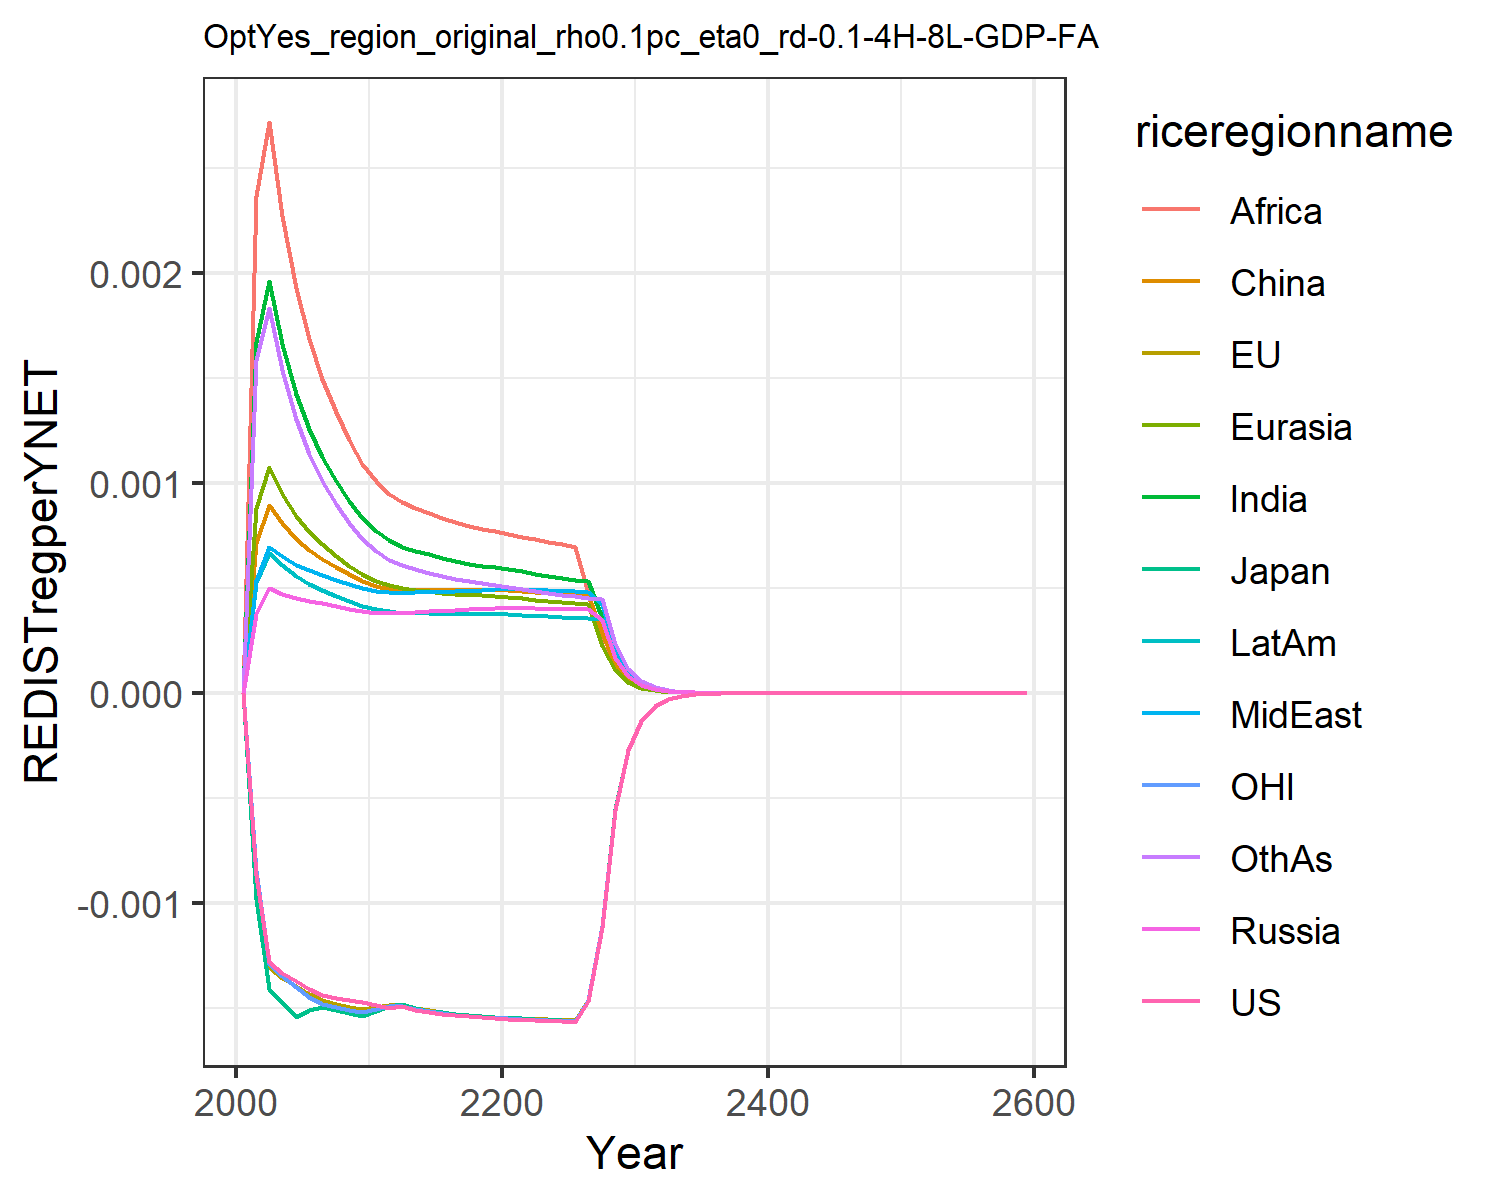

The data file committed next to this chart (first rows):
0.0, 0.0, 0.0, 0.0, 0.0, 0.0, 0.0, 0.0, 0.0, 0.0, 0.0, 0.0
-0.0008697, -0.0008924, -0.00098, 0.0003749, 0.000881, 0.0007122, 0.001671, 0.0005304, 0.002363, 0.0005299, -0.0008464, 0.001583
-0.001282, -0.001306, -0.001412, 0.0004967, 0.001075, 0.000895, 0.00196, 0.0006929, 0.002717, 0.0006676, -0.001291, 0.001834
-0.001334, -0.001359, -0.001472, 0.0004726, 0.0009478, 0.0008082, 0.001661, 0.0006491, 0.002273, 0.0006073, -0.001348, 0.001537
-0.001374, -0.001397, -0.001544, 0.0004504, 0.0008428, 0.0007339, 0.001424, 0.0006094, 0.001929, 0.000556, -0.0014, 0.001304
-0.001412, -0.001436, -0.00151, 0.0004366, 0.0007675, 0.0006811, 0.001254, 0.0005827, 0.001685, 0.0005199, -0.001447, 0.001138
-0.001441, -0.001465, -0.001497, 0.0004257, 0.0007074, 0.0006388, 0.001122, 0.0005611, 0.001496, 0.0004907, -0.00148, 0.001009
-0.001454, -0.001481, -0.001512, 0.0004129, 0.0006524, 0.0005987, 0.001007, 0.0005383, 0.001335, 0.0004622, -0.001495, 0.0008986
-0.001465, -0.001495, -0.001526, 0.0004008, 0.0006051, 0.0005637, 0.0009112, 0.0005173, 0.001202, 0.0004369, -0.001509, 0.0008079
-0.001474, -0.001507, -0.001537, 0.0003892, 0.0005642, 0.0005334, 0.0008311, 0.000498, 0.001091, 0.0004144, -0.00152, 0.0007326
-0.001486, -0.001496, -0.001513, 0.0003813, 0.0005328, 0.0005104, 0.0007694, 0.0004841, 0.001007, 0.0003974, -0.001506, 0.0006745
-0.001502, -0.001486, -0.001491, 0.0003803, 0.0005137, 0.0004966, 0.000728, 0.0004795, 0.0009483, 0.0003887, -0.001493, 0.0006336
-0.001492, -0.001484, -0.001483, 0.000379, 0.0004981, 0.0004916, 0.0006964, 0.0004749, 0.0009068, 0.0003809, -0.001491, 0.0006073
-0.001509, -0.0015, -0.001501, 0.0003836, 0.0004911, 0.0004922, 0.0006774, 0.0004779, 0.0008807, 0.0003796, -0.001506, 0.0005902
-0.00152, -0.001512, -0.001513, 0.0003873, 0.0004839, 0.0004909, 0.0006588, 0.0004799, 0.0008549, 0.0003778, -0.001517, 0.0005728
-0.001528, -0.00152, -0.001522, 0.0003906, 0.0004773, 0.0004893, 0.000642, 0.0004818, 0.0008315, 0.0003761, -0.001525, 0.0005568
-0.001534, -0.001528, -0.001529, 0.000394, 0.0004717, 0.000488, 0.0006275, 0.0004838, 0.0008113, 0.0003748, -0.001532, 0.0005429
-0.001539, -0.001534, -0.001535, 0.0003975, 0.0004672, 0.0004874, 0.0006153, 0.0004862, 0.0007942, 0.0003741, -0.001537, 0.000531
-0.001543, -0.001539, -0.00154, 0.0004012, 0.0004638, 0.0004875, 0.0006052, 0.0004891, 0.0007801, 0.0003739, -0.001542, 0.0005212
-0.001547, -0.001543, -0.001544, 0.0004051, 0.0004613, 0.0004884, 0.0005971, 0.0004923, 0.0007687, 0.0003742, -0.001546, 0.0005132
-0.001552, -0.001547, -0.001547, 0.0004063, 0.0004571, 0.0004872, 0.0005882, 0.0004938, 0.0007566, 0.0003733, -0.00155, 0.0005046
-0.001556, -0.001549, -0.00155, 0.0004049, 0.0004509, 0.0004836, 0.0005778, 0.0004929, 0.0007427, 0.0003708, -0.001553, 0.0004948
-0.001559, -0.001552, -0.001553, 0.000403, 0.0004442, 0.0004794, 0.0005667, 0.0004906, 0.0007302, 0.0003674, -0.001555, 0.0004845
-0.001562, -0.001555, -0.001556, 0.0004013, 0.0004382, 0.0004756, 0.0005564, 0.0004882, 0.0007179, 0.0003641, -0.001558, 0.0004752
-0.001564, -0.001558, -0.001558, 0.0003998, 0.0004328, 0.0004723, 0.0005471, 0.0004858, 0.0007063, 0.000361, -0.001561, 0.0004668
-0.001566, -0.00156, -0.00156, 0.0003984, 0.000428, 0.0004695, 0.0005388, 0.0004836, 0.0006958, 0.0003582, -0.001563, 0.0004593
-0.001466, -0.001461, -0.001461, 0.0003971, 0.0004236, 0.000467, 0.0005312, 0.0004815, 0.0004757, 0.0003556, -0.001463, 0.0004524
-0.001113, -0.00111, -0.00111, 0.0003476, 0.0002238, 0.0002857, 0.0003568, 0.0004217, 0.0002293, 0.0003533, -0.001111, 0.0004464
-0.000557, -0.0005552, -0.0005553, 0.0001681, 0.0001078, 0.0001378, 0.000172, 0.0002039, 0.0001106, 0.0001762, -0.0005561, 0.0002337
-0.0002715, -0.0002707, -0.0002707, 8.13275021178747e-5, 5.196747189132166e-5, 6.657538289453336e-5, 8.304520237928946e-5, 9.86624134110794e-5, 5.345323715272943e-5, 8.534748720902532e-5, -0.0002711, 0.000113
-0.0001323, -0.000132, -0.000132, 3.9384950363054116e-5, 2.5087232544587806e-5, 3.2195759350604225e-5, 4.0128813597669534e-5, 4.778337289182782e-5, 2.5850935983531164e-5, 4.137703023522488e-5, -0.0001322, 5.472500643338262e-5
-6.44782369466713e-5, -6.43961285232565e-5, -6.438310089696576e-5, 1.9086470484958887e-5, 1.2123105147348054e-5, 1.5585755248991938e-5, 1.94088611749214e-5, 2.3158531298062847e-5, 1.2513431778618251e-5, 2.007166211670498e-5, -6.446339461221359e-5, 2.6512772991272353e-5
-3.147145782591267e-5, -3.144155169526082e-5, -3.1433511647613615e-5, 9.255356135845522e-6, 5.8636884108900685e-6, 7.551808942391384e-6, 9.395187618963328e-6, 1.1231117640986211e-5, 6.062235466924477e-6, 9.821392991314725e-6, -3.1471300011980866e-5, 1.2853837657120407e-5
-1.5330203101960394e-5, -1.5319246061993203e-5, -1.53145705336203e-5, 4.4906130195167855e-6, 2.838469764490882e-6, 3.662184913119112e-6, 4.5513121686463175e-6, 5.449866684942191e-6, 2.9390932414214555e-6, 4.7304018191872735e-6, -1.5332557624602948e-5, 6.23576066276222e-6
-7.476056753356618e-6, -7.472070796598833e-6, -7.469458312010171e-6, 2.1799102625764926e-6, 1.3750497107678e-6, 1.777300800787437e-6, 2.206282194107938e-6, 2.6459082892459215e-6, 1.4258908511512538e-6, 2.2979739111822334e-6, -7.478086287945959e-6, 3.02689757928535e-6
-3.6460202703942506e-6, -3.6446145323795377e-6, -3.6431931542554156e-6, 1.058692996388687e-6, 6.665629762895431e-7, 8.631395016545772e-7, 1.0701619675226229e-6, 1.2851896142546113e-6, 6.921858179655268e-7, 1.11675983632423e-6, -3.6473503178442514e-6, 1.4700531633144889e-6
-1.7782003284336926e-6, -1.7777364759100658e-6, -1.7769776391705257e-6, 5.143752458428614e-7, 3.2331344676862274e-7, 4.1944137664845895e-7, 5.193685564300519e-7, 6.245149927531385e-7, 3.361990889156177e-7, 5.429068939397999e-7, -1.7789868972114392e-6, 7.1428772149545e-7
-8.672678496126223e-7, -8.67135378326863e-7, -8.66735975627407e-7, 2.5000622230888693e-7, 1.569062185918198e-7, 2.0394136909434203e-7, 2.521829882851053e-7, 3.03587241107876e-7, 1.6337450023698609e-7, 2.6401385960489097e-7, -8.677092938975603e-7, 3.472147501864505e-7
-4.229939156041343e-7, -4.229696183535586e-7, -4.227617157172224e-7, 1.2155315661222934e-7, 7.61845609471828e-8, 9.921087627204386e-8, 1.2250352627311807e-7, 1.4762935130655044e-7, 7.942637313328409e-8, 1.2842522232766082e-7, -4.23234018173531e-7, 1.6884569396655364e-7
-2.0768097679480504e-7, -2.0768668032312706e-7, -2.075787012932408e-7, 5.911692933282634e-8, 5.568290889071953e-8, 4.828492861143546e-8, 5.953260344374133e-8, 7.181177548038658e-8, 3.862947800293507e-8, 6.248617575018301e-8, -2.0780972421256224e-7, 8.213579350395854e-8
-1.0062698568924202e-7, -1.0063741104451785e-7, -1.005824640785983e-7, 2.8759059552072287e-8, 1.79833167291888e-8, 2.350947076009531e-8, 2.894125608736107e-8, 3.494130029270262e-8, 1.879444191778177e-8, 3.04100123637796e-8, -1.0069410733112656e-7, 3.996786918636656e-8
-3.418187830151675e-7, -3.418776366958528e-7, -3.4168277174241476e-7, 9.746012242402286e-8, 6.088268656194552e-8, 7.974796092177506e-8, 9.801770827024746e-8, 1.1843359601270302e-7, 6.37037597939252e-8, 1.0309138581009122e-7, -3.4206138064478494e-7, 1.3548664186964353e-7
-1.6672372305181952e-7, -1.6676275563230298e-7, -1.66664014420545e-7, 4.7434045696436575e-8, 2.9605465291088804e-8, 3.8856002041519975e-8, 4.767979988732099e-8, 5.765333994598711e-8, 3.101300651253568e-8, 5.019083427009768e-8, -1.6684853075079045e-7, 6.596432679979821e-8
-8.132093393136122e-8, -8.134453129774324e-8, -8.129470416793598e-8, 2.3090791839401334e-8, 1.4400389032855748e-8, 1.893774613139101e-8, 2.3199489304522478e-8, 2.8071267407447775e-8, 1.510210027885602e-8, 2.443985852106642e-8, -8.138469696677672e-8, 3.212346164135141e-8
-3.966527217630598e-8, -3.967879818917788e-8, -3.965374200801019e-8, 1.1242538684409533e-8, 7.006294471374557e-9, 9.232459600643001e-9, 1.129081335898468e-8, 1.3670325055692681e-8, 7.355873860593657e-9, 1.1902494528964351e-8, -3.969766353180084e-8, 1.5646836554545934e-8
-1.9347343446039624e-8, -1.9354833901588003e-8, -1.934227150722659e-8, 5.474685524424316e-9, 3.4095981415707373e-9, 4.502088941888093e-9, 5.496226874623585e-9, 6.658357109651571e-9, 3.5836413873898196e-9, 5.797434346262008e-9, -1.93637209364628e-8, 7.622776211750896e-9
-9.437018566926051e-9, -9.441068229495737e-9, -9.434785819734459e-9, 2.6663445723597432e-9, 1.6596197351140614e-9, 2.195876896696869e-9, 2.6760087599856195e-9, 3.2435432191242155e-9, 1.746220497470296e-9, 2.8241411448901067e-9, -9.445266726302764e-9, 3.714278711732091e-9
-4.603102294730992e-9, -4.6052535304954405e-9, -4.6021185654765925e-9, 1.2987616414116493e-9, 8.07970522102218e-10, 1.071247809721638e-9, 1.3031236377433725e-9, 1.5802663969569494e-9, 8.510395147330857e-10, 1.3758922249735891e-9, -4.607242523288292e-9, 1.8101041296420403e-9
-2.2452701653356962e-9, -2.246397749578506e-9, -2.2448363183855325e-9, 6.326931315071087e-10, 3.934194475021758e-10, 5.226989796049199e-10, 6.346751722844598e-10, 7.700044218923383e-10, 4.148290256856157e-10, 6.703863598834208e-10, -2.2473425247674297e-9, 8.8225501460018e-10
-1.095187775381151e-9, -1.0957726623897745e-9, -1.0949962232442834e-9, 3.0824939475830117e-10, 1.915941217936765e-10, 2.550854312253189e-10, 3.091565968949326e-10, 3.752349577347412e-10, 2.0223239207126235e-10, 3.2666635338366056e-10, -1.0962225763391822e-9, 4.3007144023133243e-10
-5.34208057767879e-10, -5.345089235721675e-10, -5.341233737990581e-10, 1.501938868422038e-10, 9.331855083555734e-11, 1.2450456129330884e-10, 1.5061237053469342e-10, 1.8287565689160417e-10, 9.860264010615307e-11, 1.5919092123807036e-10, -5.347236982556973e-10, 2.096707818075708e-10
-2.605757687282056e-10, -2.6072948974748806e-10, -2.6053827462567025e-10, 7.318787039741282e-11, 4.545768354322913e-11, 6.077772780983581e-11, 7.338249708101629e-11, 8.91347157921873e-11, 4.808141953943207e-11, 7.758243406883902e-11, -2.608322521464759e-10, 1.0223074632710372e-10
-1.2710401359467833e-10, -1.2718211769606891e-10, -1.2708738461701363e-10, 3.5666387311095784e-11, 2.2145973745498347e-11, 2.967275331750651e-11, 3.575766771182992e-11, 4.344827176460465e-11, 2.3448342168062405e-11, 3.7812607047613675e-11, -1.2723139268027231e-10, 4.985025391111894e-11
-6.199919587054328e-11, -6.203869619376902e-11, -6.199180643047081e-11, 1.7382369773496623e-11, 1.0790103615811539e-11, 1.4488404740422696e-11, 1.7425544893435493e-11, 2.118016806905633e-11, 1.143638652315062e-11, 1.8430417349580492e-11, -6.206237190057963e-11, 2.4310381766593098e-11
-3.024226591481229e-11, -3.026216513576461e-11, -3.023897503227179e-11, 8.471995667396291e-12, 5.2576960486886524e-12, 7.075029808222008e-12, 8.492588913521273e-12, 1.0325582147374439e-11, 5.57832047563892e-12, 8.98372682378443e-12, -3.027356256457889e-11, 1.1856361986210272e-11
-1.4751765903648137e-11, -1.476175761602717e-11, -1.4750296680464974e-11, 4.1293972723276515e-12, 2.562125899154393e-12, 3.455230680044852e-12, 4.139299510817934e-12, 5.034139178630001e-12, 2.7211505908287952e-12, 4.379237183540003e-12, -1.4767254067243272e-11, 5.782869999460511e-12
-7.195733207622571e-12, -7.200736135638667e-12, -7.195075452190485e-12, 2.0128406769954574e-12, 1.2486395369185802e-12, 1.6875761474113382e-12, 2.0176388627406143e-12, 2.4544770297588805e-12, 1.327495482490845e-12, 2.1348085297684246e-12, -7.20339119861809e-12, 2.8207529971673214e-12
-3.510002310278895e-12, -3.51250129753533e-12, -3.5097069347085423e-12, 9.81186939998695e-13, 6.085582693406539e-13, 8.242977523344679e-13, 9.835285866256456e-13, 1.1967780300091509e-12, 6.476525561716052e-13, 1.0407252596289854e-12, -3.5137857895308186e-12, 1.3759857940542844e-12
-1.7121468817201524e-12, -1.713392557529394e-12, -1.7120137892127874e-12, 4.783125671240914e-13, 2.966148465523362e-13, 4.0265809205791823e-13, 4.79462821546941e-13, 5.835621938406023e-13, 3.159927776760241e-13, 5.073741327590035e-13, -1.7140148597768868e-12, 6.71255662483897e-13
-8.351718904918708e-13, -8.357917162356885e-13, -8.351116986658661e-13, 2.331780914055706e-13, 1.4457948661671914e-13, 1.967060822685077e-13, 2.337464198894272e-13, 2.845625966745994e-13, 1.541828290904595e-13, 2.4736265270683706e-13, -8.360935976348137e-13, 3.2748029386887586e-13
